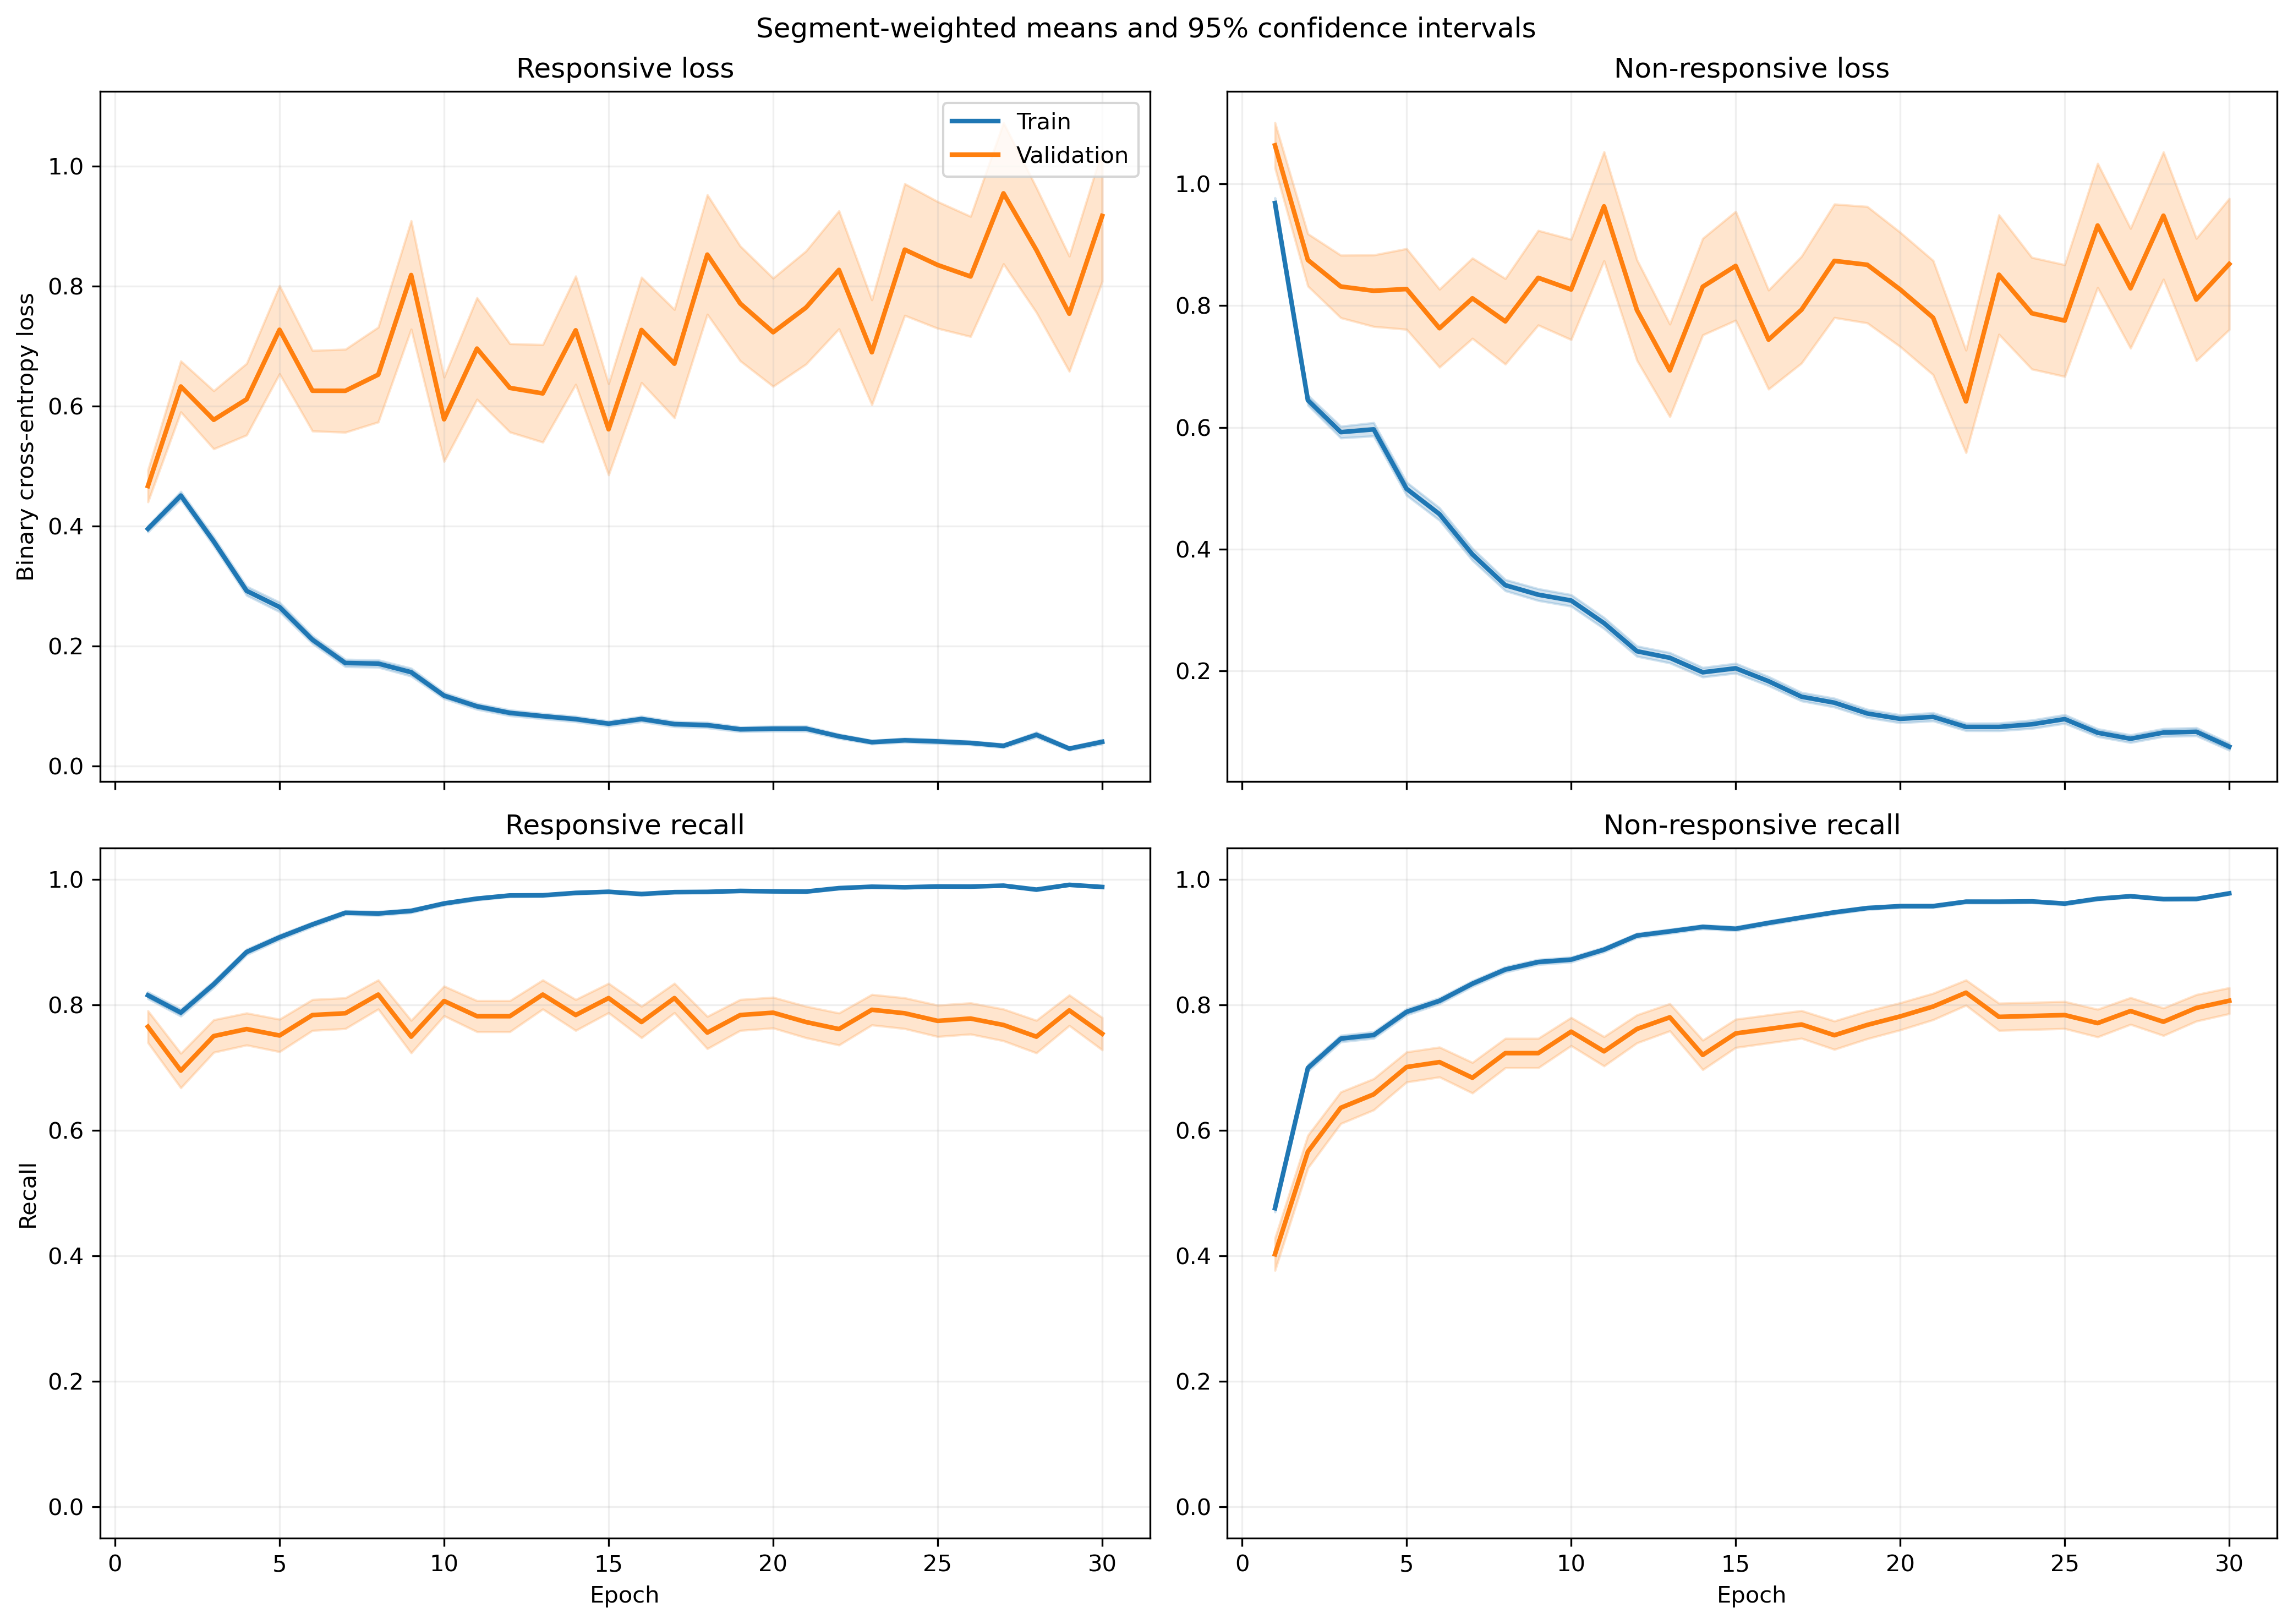

The data file committed next to this chart (first rows):
fold, epoch, split, r_loss, r_loss_count, r_loss_sum, r_loss_sum_sq, r_recall, r_recall_count, r_recall_sum, r_recall_sum_sq, nr_loss, nr_loss_count, nr_loss_sum, nr_loss_sum_sq, nr_recall, nr_recall_count, nr_recall_sum, nr_recall_sum_sq
1, 1, train, 0.3837, 1063, 407.8, 321, 0.8203, 1063, 872.0, 872.0, 0.9537, 1401, 1336, 2013, 0.4832, 1401, 677.0, 677.0
1, 1, validation, 0.1219, 10, 1.219, 0.207, 1.0, 10, 10.0, 10.0, , 0, 0.0, 0.0, , 0, 0.0, 0.0
1, 2, train, 0.4406, 1063, 468.4, 412.1, 0.794, 1063, 844.0, 844.0, 0.5895, 1401, 825.9, 964.2, 0.7259, 1401, 1017, 1017
1, 2, validation, 0.1986, 10, 1.986, 0.5137, 1.0, 10, 10.0, 10.0, , 0, 0.0, 0.0, , 0, 0.0, 0.0
1, 3, train, 0.3403, 1063, 361.7, 338, 0.8551, 1063, 909.0, 909.0, 0.559, 1401, 783.1, 1153, 0.753, 1401, 1055, 1055
1, 3, validation, 0.1061, 10, 1.061, 0.1702, 1.0, 10, 10.0, 10.0, , 0, 0.0, 0.0, , 0, 0.0, 0.0
1, 4, train, 0.3488, 1063, 370.8, 409.7, 0.8608, 1063, 915.0, 915.0, 0.452, 1401, 633.3, 1028, 0.7937, 1401, 1112, 1112
1, 4, validation, 0.09934, 10, 0.9934, 0.2011, 1.0, 10, 10.0, 10.0, , 0, 0.0, 0.0, , 0, 0.0, 0.0
1, 5, train, 0.1526, 1063, 162.3, 117.4, 0.9699, 1063, 1031, 1031, 0.6582, 1401, 922.2, 1731, 0.6867, 1401, 962.0, 962.0
1, 5, validation, 0.04569, 10, 0.4569, 0.02715, 1.0, 10, 10.0, 10.0, , 0, 0.0, 0.0, , 0, 0.0, 0.0
1, 6, train, 0.2228, 1063, 236.9, 336.1, 0.9266, 1063, 985.0, 985.0, 0.433, 1401, 606.6, 1140, 0.7959, 1401, 1115, 1115
1, 6, validation, 0.03317, 10, 0.3317, 0.01445, 1.0, 10, 10.0, 10.0, , 0, 0.0, 0.0, , 0, 0.0, 0.0
1, 7, train, 0.1447, 1063, 153.9, 237, 0.9614, 1063, 1022, 1022, 0.3971, 1401, 556.3, 1252, 0.8251, 1401, 1156, 1156
1, 7, validation, 0.03484, 10, 0.3484, 0.0261, 1.0, 10, 10.0, 10.0, , 0, 0.0, 0.0, , 0, 0.0, 0.0
1, 8, train, 0.08689, 1063, 92.36, 92.73, 0.9755, 1063, 1037, 1037, 0.3735, 1401, 523.3, 1143, 0.8423, 1401, 1180, 1180
1, 8, validation, 0.01615, 10, 0.1615, 0.004559, 1.0, 10, 10.0, 10.0, , 0, 0.0, 0.0, , 0, 0.0, 0.0
1, 9, train, 0.05162, 1063, 54.88, 62.12, 0.9878, 1063, 1050, 1050, 0.5601, 1401, 784.7, 2259, 0.7966, 1401, 1116, 1116
1, 9, validation, 0.005441, 10, 0.05441, 0.0004023, 1.0, 10, 10.0, 10.0, , 0, 0.0, 0.0, , 0, 0.0, 0.0
1, 10, train, 0.1011, 1063, 107.5, 153.3, 0.9643, 1063, 1025, 1025, 0.3639, 1401, 509.8, 1308, 0.8637, 1401, 1210, 1210
1, 10, validation, 0.006885, 10, 0.06885, 0.0006024, 1.0, 10, 10.0, 10.0, , 0, 0.0, 0.0, , 0, 0.0, 0.0
1, 11, train, 0.1184, 1063, 125.9, 236.3, 0.9661, 1063, 1027, 1027, 0.217, 1401, 304.1, 696.6, 0.9143, 1401, 1281, 1281
1, 11, validation, 0.01199, 10, 0.1199, 0.001817, 1.0, 10, 10.0, 10.0, , 0, 0.0, 0.0, , 0, 0.0, 0.0
1, 12, train, 0.05822, 1063, 61.88, 57.29, 0.9878, 1063, 1050, 1050, 0.2011, 1401, 281.7, 673.9, 0.9272, 1401, 1299, 1299
1, 12, validation, 0.006734, 10, 0.06734, 0.0006463, 1.0, 10, 10.0, 10.0, , 0, 0.0, 0.0, , 0, 0.0, 0.0
1, 13, train, 0.06883, 1063, 73.17, 61.17, 0.984, 1063, 1046, 1046, 0.1934, 1401, 270.9, 623.9, 0.9279, 1401, 1300, 1300
1, 13, validation, 0.02219, 10, 0.2219, 0.01157, 1.0, 10, 10.0, 10.0, , 0, 0.0, 0.0, , 0, 0.0, 0.0
1, 14, train, 0.04382, 1063, 46.59, 42.29, 0.9944, 1063, 1057, 1057, 0.3182, 1401, 445.8, 1113, 0.8758, 1401, 1227, 1227
1, 14, validation, 0.007883, 10, 0.07883, 0.001274, 1.0, 10, 10.0, 10.0, , 0, 0.0, 0.0, , 0, 0.0, 0.0
1, 15, train, 0.06878, 1063, 73.11, 94.53, 0.9784, 1063, 1040, 1040, 0.144, 1401, 201.7, 434.4, 0.9429, 1401, 1321, 1321
1, 15, validation, 0.005648, 10, 0.05648, 0.0005573, 1.0, 10, 10.0, 10.0, , 0, 0.0, 0.0, , 0, 0.0, 0.0
1, 16, train, 0.04925, 1063, 52.35, 72.6, 0.9906, 1063, 1053, 1053, 0.1355, 1401, 189.8, 434, 0.9522, 1401, 1334, 1334
1, 16, validation, 0.003816, 10, 0.03816, 0.0001946, 1.0, 10, 10.0, 10.0, , 0, 0.0, 0.0, , 0, 0.0, 0.0
1, 17, train, 0.09863, 1063, 104.8, 192.1, 0.9671, 1063, 1028, 1028, 0.08902, 1401, 124.7, 308.3, 0.97, 1401, 1359, 1359
1, 17, validation, 0.01383, 10, 0.1383, 0.003327, 1.0, 10, 10.0, 10.0, , 0, 0.0, 0.0, , 0, 0.0, 0.0
1, 18, train, 0.09062, 1063, 96.32, 178.4, 0.9727, 1063, 1034, 1034, 0.1634, 1401, 228.9, 513.4, 0.9379, 1401, 1314, 1314
1, 18, validation, 0.006262, 10, 0.06262, 0.0006446, 1.0, 10, 10.0, 10.0, , 0, 0.0, 0.0, , 0, 0.0, 0.0
1, 19, train, 0.07763, 1063, 82.52, 129.1, 0.9755, 1063, 1037, 1037, 0.1127, 1401, 157.8, 334.7, 0.9565, 1401, 1340, 1340
1, 19, validation, 0.006822, 10, 0.06822, 0.001025, 1.0, 10, 10.0, 10.0, , 0, 0.0, 0.0, , 0, 0.0, 0.0
1, 20, train, 0.07809, 1063, 83.01, 104.9, 0.9708, 1063, 1032, 1032, 0.09712, 1401, 136.1, 306.3, 0.9629, 1401, 1349, 1349
1, 20, validation, 0.004383, 10, 0.04383, 0.0002996, 1.0, 10, 10.0, 10.0, , 0, 0.0, 0.0, , 0, 0.0, 0.0
1, 21, train, 0.03814, 1063, 40.54, 40.64, 0.9878, 1063, 1050, 1050, 0.1177, 1401, 164.8, 470.9, 0.9607, 1401, 1346, 1346
1, 21, validation, 0.001163, 10, 0.01163, 1.767549019859871e-05, 1.0, 10, 10.0, 10.0, , 0, 0.0, 0.0, , 0, 0.0, 0.0
1, 22, train, 0.05232, 1063, 55.61, 90.11, 0.984, 1063, 1046, 1046, 0.08029, 1401, 112.5, 299.2, 0.9722, 1401, 1362, 1362
1, 22, validation, 0.00558, 10, 0.0558, 0.0005299, 1.0, 10, 10.0, 10.0, , 0, 0.0, 0.0, , 0, 0.0, 0.0
1, 23, train, 0.04186, 1063, 44.5, 94.61, 0.9859, 1063, 1048, 1048, 0.06116, 1401, 85.69, 243.3, 0.98, 1401, 1373, 1373
1, 23, validation, 0.002456, 10, 0.02456, 0.0001172, 1.0, 10, 10.0, 10.0, , 0, 0.0, 0.0, , 0, 0.0, 0.0
1, 24, train, 0.02793, 1063, 29.69, 21.46, 0.9944, 1063, 1057, 1057, 0.06437, 1401, 90.19, 258.2, 0.98, 1401, 1373, 1373
1, 24, validation, 0.001831, 10, 0.01831, 6.327240225800779e-05, 1.0, 10, 10.0, 10.0, , 0, 0.0, 0.0, , 0, 0.0, 0.0
1, 25, train, 0.02881, 1063, 30.62, 21.3, 0.9925, 1063, 1055, 1055, 0.07072, 1401, 99.08, 310.3, 0.9786, 1401, 1371, 1371
1, 25, validation, 0.002693, 10, 0.02693, 0.000212, 1.0, 10, 10.0, 10.0, , 0, 0.0, 0.0, , 0, 0.0, 0.0
1, 26, train, 0.02981, 1063, 31.69, 33.92, 0.9887, 1063, 1051, 1051, 0.08138, 1401, 114, 372, 0.9743, 1401, 1365, 1365
1, 26, validation, 0.001402, 10, 0.01402, 3.493313329272496e-05, 1.0, 10, 10.0, 10.0, , 0, 0.0, 0.0, , 0, 0.0, 0.0
1, 27, train, 0.07392, 1063, 78.57, 146, 0.9755, 1063, 1037, 1037, 0.0608, 1401, 85.18, 184.2, 0.9764, 1401, 1368, 1368
1, 27, validation, 0.002933, 10, 0.02933, 0.0001234, 1.0, 10, 10.0, 10.0, , 0, 0.0, 0.0, , 0, 0.0, 0.0
1, 28, train, 0.03766, 1063, 40.03, 81.03, 0.9906, 1063, 1053, 1053, 0.05981, 1401, 83.79, 234.8, 0.9822, 1401, 1376, 1376
1, 28, validation, 0.002054, 10, 0.02054, 7.806947496646899e-05, 1.0, 10, 10.0, 10.0, , 0, 0.0, 0.0, , 0, 0.0, 0.0
1, 29, train, 0.03073, 1063, 32.66, 61.01, 0.9934, 1063, 1056, 1056, 0.1106, 1401, 155, 363.3, 0.9565, 1401, 1340, 1340
1, 29, validation, 0.002104, 10, 0.02104, 6.561163559126726e-05, 1.0, 10, 10.0, 10.0, , 0, 0.0, 0.0, , 0, 0.0, 0.0
1, 30, train, 0.04138, 1063, 43.99, 50.99, 0.9887, 1063, 1051, 1051, 0.06685, 1401, 93.66, 199.2, 0.9786, 1401, 1371, 1371
1, 30, validation, 0.002579, 10, 0.02579, 9.726382199914951e-05, 1.0, 10, 10.0, 10.0, , 0, 0.0, 0.0, , 0, 0.0, 0.0
... 1,140 more rows
